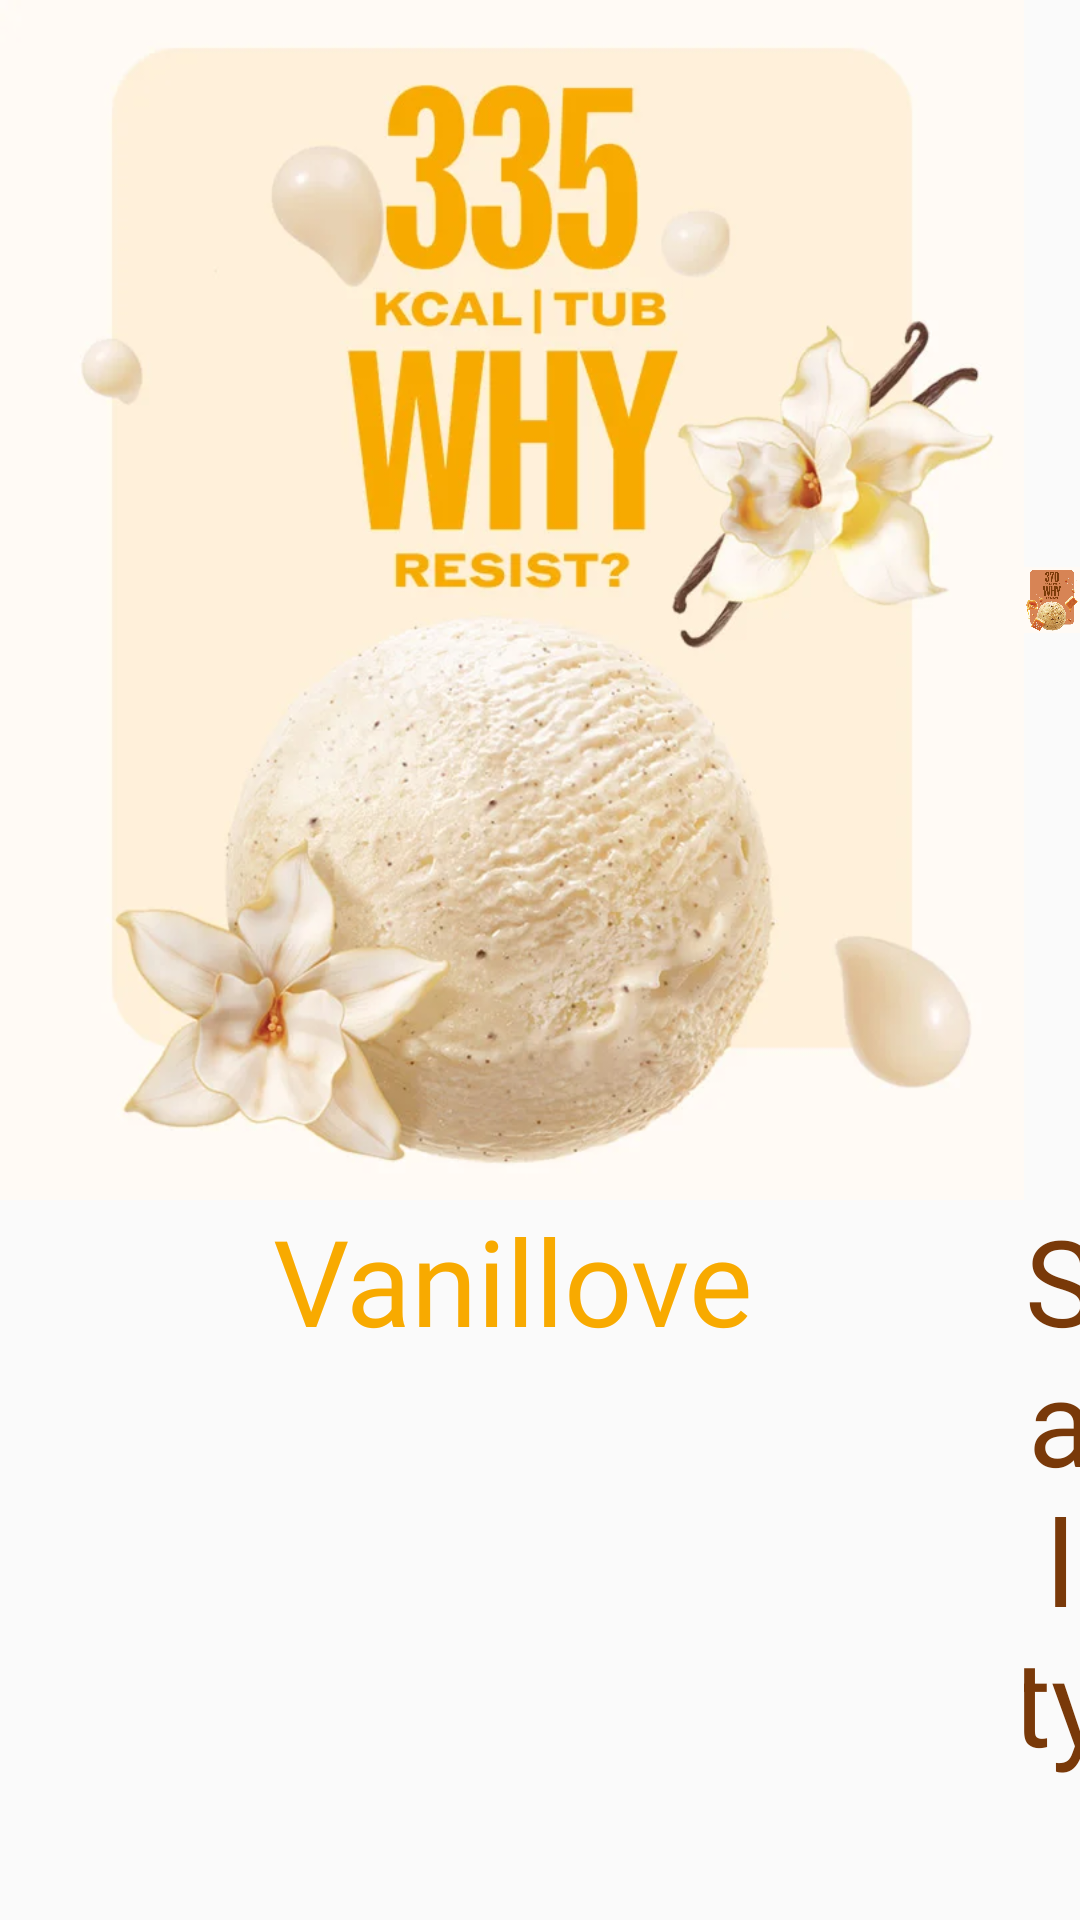

Layout XML and referenced resources for this Android screen:
<!-- AndroidManifest.xml: application theme Theme.MotionLayoutOnboardingExample -->
<!-- res/layout/ice_cream_horizontal.xml -->
<?xml version="1.0" encoding="utf-8"?>
<LinearLayout xmlns:android="http://schemas.android.com/apk/res/android"
    android:layout_width="wrap_content"
    android:layout_height="wrap_content"
    android:orientation="horizontal">

    <LinearLayout
        android:layout_width="wrap_content"
        android:layout_height="wrap_content"
        android:orientation="vertical">

        <ImageView
            android:layout_width="wrap_content"
            android:layout_height="400dp"
            android:adjustViewBounds="true"
            android:src="@drawable/img_vanillove" />

        <TextView
            android:layout_width="match_parent"
            android:layout_height="wrap_content"
            android:fontFamily="@font/bebasneue"
            android:gravity="center"
            android:text="Vanillove"
            android:textColor="@color/vanillove"
            android:textSize="40sp" />

    </LinearLayout>

    <LinearLayout
        android:layout_width="wrap_content"
        android:layout_height="wrap_content"
        android:orientation="vertical">

        <ImageView
            android:layout_width="wrap_content"
            android:layout_height="400dp"
            android:adjustViewBounds="true"
            android:src="@drawable/img_salty_carammmel" />

        <TextView
            android:layout_width="wrap_content"
            android:layout_height="wrap_content"
            android:fontFamily="@font/bebasneue"
            android:gravity="center"
            android:text="Salty Carammmel"
            android:textColor="@color/salty_carammmel"
            android:textSize="40sp" />

    </LinearLayout>

    <LinearLayout
        android:layout_width="wrap_content"
        android:layout_height="wrap_content"
        android:orientation="vertical">

        <ImageView
            android:layout_width="wrap_content"
            android:layout_height="400dp"
            android:adjustViewBounds="true"
            android:src="@drawable/img_swirly_pistachi_oh" />

        <TextView
            android:layout_width="wrap_content"
            android:layout_height="wrap_content"
            android:fontFamily="@font/bebasneue"
            android:gravity="center"
            android:text="Swirly Pistachi-oh!"
            android:textColor="@color/swirly_pistachi_oh"
            android:textSize="40sp" />

    </LinearLayout>

    <LinearLayout
        android:layout_width="wrap_content"
        android:layout_height="wrap_content"
        android:orientation="vertical">

        <ImageView
            android:layout_width="wrap_content"
            android:layout_height="400dp"
            android:adjustViewBounds="true"
            android:src="@drawable/img_peanut_caramel_tango" />

        <TextView
            android:layout_width="wrap_content"
            android:layout_height="wrap_content"
            android:fontFamily="@font/bebasneue"
            android:gravity="center"
            android:text="Peanut Caramel Tango"
            android:textColor="@color/peanut_caramel_tango"
            android:textSize="40sp" />

    </LinearLayout>

    <LinearLayout
        android:layout_width="wrap_content"
        android:layout_height="wrap_content"
        android:orientation="vertical">

        <ImageView
            android:layout_width="wrap_content"
            android:layout_height="400dp"
            android:adjustViewBounds="true"
            android:src="@drawable/img_chocolate_crunch" />

        <TextView
            android:layout_width="wrap_content"
            android:layout_height="wrap_content"
            android:fontFamily="@font/bebasneue"
            android:gravity="center"
            android:text="Chocolate Crunch"
            android:textColor="@color/chocolate_crunch"
            android:textSize="40sp" />

    </LinearLayout>

</LinearLayout>
<!-- resources referenced by this layout -->
<resources>
  <color name="chocolate_crunch">#4B2619</color>
  <color name="peanut_caramel_tango">#944C0A</color>
  <color name="salty_carammmel">#793909</color>
  <color name="swirly_pistachi_oh">#5D5510</color>
  <color name="vanillove">#F8AA00</color>
  <!-- drawable img_chocolate_crunch: webp bitmap (drawable, 63226 bytes) -->
  <!-- drawable img_peanut_caramel_tango: webp bitmap (drawable, 52536 bytes) -->
  <!-- drawable img_salty_carammmel: webp bitmap (drawable, 56924 bytes) -->
  <!-- drawable img_swirly_pistachi_oh: webp bitmap (drawable, 51208 bytes) -->
  <!-- drawable img_vanillove: webp bitmap (drawable, 43088 bytes) -->
  <style name="Theme.MotionLayoutOnboardingExample" parent="android:Theme.Material.Light.NoActionBar" />
</resources>
